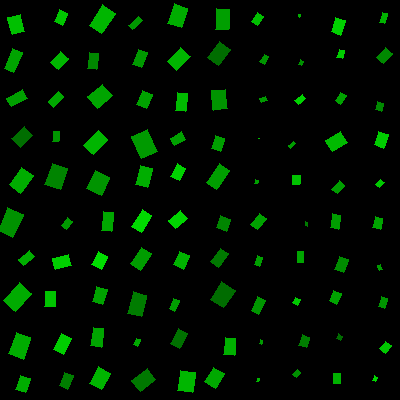

The file beside this chart, header and first rows:
, angleRotated, color, length, logWidthLengthRatio, x, y, centerX, centerY, width, lengthRotatedProjectX, widthRotatedProjectX, lengthRotatedProjectY, widthRotatedProjectY, vertexRightBottom, vertexRightTop, vertexLeftBottom, vertexLeftTop
0, 1.309, 0.7545, 17.94, -0.334, 16.3, 24.58, 20, 20, 12.84, 4.645, 12.41, 17.33, 3.326, (24, 31), (12, 34), (20, 14), (7, 17)
1, 1.958, 0.6404, 21.58, -0.7037, 13.1, 60.13, 20, 60, 10.67, -8.156, 9.883, 19.97, -4.035, (13, 72), (4, 68), (22, 52), (12, 48)
2, 2.614, 0.6241, 17.7, -0.569, 16.93, 98.19, 20, 100, 10.02, -15.29, 5.047, 8.916, -8.653, (11, 106), (6, 98), (27, 98), (22, 89)
3, 2.385, 0.4317, 17.36, -0.3791, 22.26, 137.1, 20, 140, 11.88, -12.62, 8.158, 11.92, -8.636, (20, 147), (11, 138), (32, 135), (24, 126)
4, 2.188, 0.6774, 21.69, -0.3977, 21.28, 180.1, 20, 180, 14.57, -12.55, 11.88, 17.69, -8.432, (20, 193), (9, 184), (33, 175), (21, 167)
5, 2.013, 0.5757, 25.48, -0.3851, 10.36, 222.4, 20, 220, 17.33, -10.89, 15.67, 23.03, -7.411, (12, 237), (-2, 230), (23, 214), (7, 207)
6, 2.475, 0.679, 14.11, -0.5814, 26.64, 258.1, 20, 260, 7.889, -11.09, 4.879, 8.726, -6.2, (23, 265), (18, 259), (34, 256), (29, 250)
7, 2.309, 0.6722, 23.35, -0.3511, 17.68, 297, 20, 300, 16.43, -15.71, 12.15, 17.27, -11.06, (15, 311), (3, 300), (31, 293), (19, 282)
8, 1.916, 0.6778, 23.07, -0.4071, 19.88, 345.7, 20, 340, 15.35, -7.796, 14.45, 21.71, -5.188, (23, 359), (8, 353), (30, 337), (16, 332)
9, 1.87, 0.6827, 14.63, -0.3588, 22.97, 383.6, 20, 380, 10.22, -4.315, 9.767, 13.98, -3.014, (25, 392), (15, 389), (30, 378), (20, 375)
10, 1.998, 0.7741, 13.65, -0.4397, 60.85, 17.42, 60, 20, 8.795, -5.653, 8.006, 12.43, -3.642, (62, 25), (54, 21), (67, 13), (59, 9)
11, 2.318, 0.7139, 14.81, -0.3106, 59.84, 60.52, 60, 60, 10.86, -10.06, 7.97, 10.87, -7.376, (58, 69), (50, 62), (68, 58), (60, 51)
12, 2.333, 0.6568, 14.4, -0.651, 56.04, 99.31, 60, 100, 7.512, -9.947, 5.434, 10.42, -5.187, (53, 107), (48, 101), (63, 96), (58, 91)
13, 1.613, 0.5866, 10.05, -0.4885, 56.06, 136.3, 60, 140, 6.165, -0.4198, 6.16, 10.04, -0.2575, (58, 141), (52, 141), (59, 131), (53, 131)
14, 1.906, 0.519, 22.29, -0.3077, 56.27, 176.7, 60, 180, 16.39, -7.336, 15.48, 21.05, -5.393, (60, 189), (44, 184), (67, 168), (52, 163)
15, 2.275, 0.5995, 9.54, -0.436, 67.06, 223.5, 60, 220, 6.169, -6.18, 4.7, 7.268, -3.996, (66, 229), (61, 225), (72, 221), (67, 217)
16, 2.903, 0.8081, 16.53, -0.3836, 61.76, 261.7, 60, 260, 11.26, -16.06, 2.662, 3.907, -10.94, (55, 269), (52, 258), (71, 265), (68, 254)
17, 1.601, 0.7687, 15.48, -0.4003, 50.33, 299.1, 60, 300, 10.38, -0.4711, 10.37, 15.48, -0.3157, (55, 306), (44, 306), (55, 291), (45, 291)
18, 2.024, 0.8058, 18.84, -0.4969, 62.62, 344, 60, 340, 11.46, -8.259, 10.3, 16.94, -5.025, (63, 354), (53, 349), (71, 338), (61, 333)
19, 1.965, 0.4943, 14.23, -0.4139, 66.38, 380.7, 60, 380, 9.406, -5.466, 8.685, 13.14, -3.614, (67, 389), (59, 385), (73, 375), (64, 372)
20, 2.161, 0.7146, 24.28, -0.4989, 102.1, 19.18, 100, 20, 14.75, -13.52, 12.25, 20.17, -8.209, (101, 33), (89, 25), (115, 13), (102, 4)
21, 1.698, 0.5335, 16.23, -0.5818, 93.42, 61.26, 100, 60, 9.072, -2.056, 8.999, 16.1, -1.149, (96, 69), (87, 68), (98, 53), (89, 52)
22, 2.436, 0.6506, 19.54, -0.2544, 100, 96.34, 100, 100, 15.15, -14.88, 9.826, 12.67, -11.54, (97, 108), (87, 96), (112, 95), (102, 84)
23, 2.35, 0.7119, 21.04, -0.4237, 95.56, 142.5, 100, 140, 13.77, -14.79, 9.796, 14.96, -9.68, (93, 154), (83, 145), (107, 139), (98, 130)
24, 2, 0.583, 19.36, -0.1855, 98.3, 182.9, 100, 180, 16.08, -8.051, 14.62, 17.6, -6.688, (101, 195), (86, 188), (109, 177), (95, 170)
25, 1.688, 0.6565, 19.03, -0.5915, 107.6, 221.8, 100, 220, 10.53, -2.23, 10.46, 18.9, -1.234, (111, 231), (101, 230), (113, 212), (103, 211)
26, 2.047, 0.8742, 14.79, -0.3218, 99.66, 260.6, 100, 260, 10.72, -6.779, 9.528, 13.15, -4.914, (101, 269), (91, 264), (107, 256), (98, 251)
27, 1.852, 0.6383, 15.74, -0.364, 99.77, 295.3, 100, 300, 10.94, -4.373, 10.51, 15.12, -3.038, (102, 304), (92, 301), (107, 289), (96, 286)
28, 1.704, 0.6439, 18.44, -0.585, 97.2, 337.3, 100, 340, 10.27, -2.448, 10.18, 18.27, -1.364, (101, 347), (90, 345), (103, 328), (93, 327)
29, 2.063, 0.7086, 19.15, -0.3435, 100.4, 378.3, 100, 380, 13.58, -9.056, 11.97, 16.88, -6.423, (101, 389), (89, 383), (110, 373), (98, 366)
30, 2.401, 0.5983, 13.63, -0.7751, 135.2, 23.08, 140, 20, 6.278, -10.06, 4.237, 9.198, -4.632, (132, 29), (128, 25), (142, 20), (138, 16)
31, 1.926, 0.6027, 16.18, -0.5453, 140.2, 58.68, 140, 60, 9.382, -5.621, 8.798, 15.18, -3.259, (141, 67), (132, 64), (147, 52), (138, 49)
32, 1.976, 0.6362, 15.23, -0.3344, 144.9, 99.2, 140, 100, 10.9, -5.997, 10.02, 14, -4.293, (146, 108), (136, 104), (152, 94), (142, 90)
33, 1.166, 0.6065, 23.57, -0.3104, 144.4, 144, 140, 140, 17.28, 9.286, 15.88, 21.66, 6.808, (157, 151), (141, 158), (147, 129), (131, 136)
34, 1.833, 0.6861, 19.65, -0.4844, 144, 176.6, 140, 180, 12.11, -5.089, 11.69, 18.98, -3.135, (147, 187), (135, 184), (152, 168), (140, 165)
35, 2.143, 0.8552, 20.07, -0.5651, 141.6, 221.3, 140, 220, 11.41, -10.86, 9.59, 16.87, -6.173, (141, 232), (131, 226), (151, 215), (142, 209)
36, 2.14, 0.6143, 19.82, -0.4938, 140.8, 258.8, 140, 260, 12.1, -10.69, 10.19, 16.69, -6.524, (140, 270), (130, 263), (151, 253), (141, 247)
37, 1.812, 0.488, 22.24, -0.4634, 137.4, 304.3, 140, 300, 13.99, -5.316, 13.58, 21.59, -3.345, (141, 316), (127, 313), (146, 295), (133, 291)
38, 1.952, 0.6636, 6.937, -0.5268, 137.2, 342.3, 140, 340, 4.096, -2.579, 3.803, 6.44, -1.523, (137, 346), (133, 344), (140, 339), (136, 338)
39, 2.487, 0.4706, 19.11, -0.3298, 143.6, 380.2, 140, 380, 13.74, -15.17, 8.361, 11.63, -10.9, (140, 391), (131, 380), (155, 379), (147, 368)
40, 1.889, 0.6781, 20.6, -0.393, 177.7, 15.64, 180, 20, 13.9, -6.439, 13.21, 19.57, -4.346, (181, 27), (167, 23), (187, 8), (174, 3)
41, 2.346, 0.7113, 19.73, -0.354, 178.9, 58.97, 180, 60, 13.85, -13.81, 9.887, 14.09, -9.696, (176, 70), (167, 61), (190, 56), (180, 47)
42, 1.682, 0.7353, 18.31, -0.554, 181.3, 101.7, 180, 100, 10.52, -2.039, 10.45, 18.19, -1.172, (185, 111), (175, 110), (187, 93), (177, 92)
43, 2.631, 0.6285, 12.57, -0.3941, 178.3, 138.7, 180, 140, 8.473, -10.96, 4.143, 6.144, -7.391, (174, 145), (170, 138), (185, 139), (181, 131)
44, 2.082, 0.822, 14.16, -0.4186, 178.4, 172.1, 180, 180, 9.318, -6.924, 8.129, 12.35, -4.556, (179, 180), (170, 176), (185, 168), (177, 163)
45, 2.452, 0.8325, 15.25, -0.3516, 177.8, 219.6, 180, 220, 10.73, -11.76, 6.828, 9.705, -8.275, (175, 228), (168, 220), (187, 218), (180, 210)
46, 1.992, 0.7033, 15.09, -0.278, 181.6, 260.3, 180, 260, 11.43, -6.167, 10.43, 13.77, -4.67, (183, 269), (173, 264), (189, 255), (179, 251)
47, 1.965, 0.6265, 11.71, -0.6869, 174.1, 304.6, 180, 300, 5.891, -4.497, 5.44, 10.81, -2.262, (174, 311), (169, 308), (179, 300), (173, 298)
48, 2.054, 0.4436, 16.59, -0.4964, 178.8, 338.4, 180, 340, 10.1, -7.71, 8.942, 14.69, -4.693, (179, 348), (170, 343), (187, 333), (178, 328)
49, 1.706, 0.7159, 20.1, -0.2912, 186.7, 381.6, 180, 380, 15.02, -2.713, 14.88, 19.92, -2.027, (192, 392), (177, 390), (195, 372), (180, 370)
50, 1.599, 0.6251, 20.23, -0.4327, 222.5, 19.22, 220, 20, 13.12, -0.5664, 13.12, 20.22, -0.3674, (228, 29), (215, 29), (229, 9), (216, 8)
51, 2.212, 0.4282, 19.8, -0.389, 219, 53.35, 220, 60, 13.42, -11.85, 10.75, 15.86, -8.028, (218, 65), (207, 57), (230, 49), (219, 41)
52, 1.473, 0.5837, 19.83, -0.3549, 219.4, 99.8, 220, 100, 13.91, 1.932, 13.84, 19.73, 1.355, (227, 108), (213, 110), (225, 89), (211, 90)
53, 1.882, 0.6217, 13.54, -0.4118, 218.1, 143.7, 220, 140, 8.973, -4.146, 8.542, 12.89, -2.747, (220, 151), (211, 148), (224, 138), (215, 135)
54, 2.166, 0.6214, 22.61, -0.634, 217.8, 176.4, 220, 180, 11.99, -12.69, 9.929, 18.72, -6.73, (216, 189), (206, 182), (229, 170), (219, 163)
55, 1.929, 0.5246, 12.96, -0.1936, 223.6, 223.3, 220, 220, 10.68, -4.544, 10, 12.14, -3.744, (226, 231), (216, 227), (230, 219), (220, 215)
56, 2.177, 0.473, 16.28, -0.5044, 219.5, 257.7, 220, 260, 9.833, -9.275, 8.082, 13.38, -5.601, (218, 267), (210, 261), (228, 253), (220, 248)
57, 2.141, 0.4264, 21.02, -0.2843, 223, 294.9, 220, 300, 15.82, -11.34, 13.32, 17.7, -8.534, (223, 307), (210, 299), (235, 290), (221, 281)
58, 1.669, 0.694, 17.35, -0.4619, 229.6, 346.8, 220, 340, 10.93, -1.706, 10.88, 17.27, -1.075, (234, 355), (223, 354), (235, 338), (225, 337)
59, 2.105, 0.6619, 16.72, -0.2341, 214.5, 377.8, 220, 380, 13.23, -8.514, 11.39, 14.39, -6.737, (215, 388), (204, 381), (224, 373), (213, 367)
... 40 more rows
